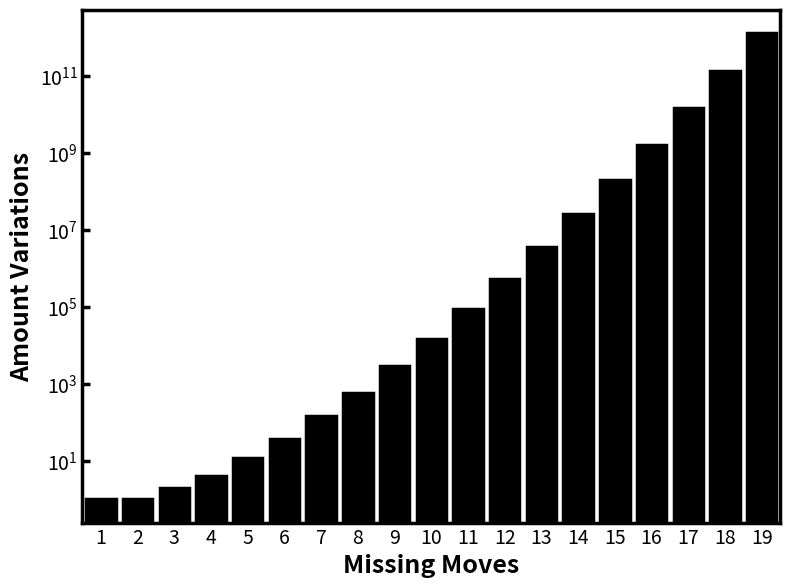

Source code (Python):
import matplotlib.pyplot as plt
import seaborn as sns


def get_amount_combinations(moves):
    move_amount = moves // 2
    if moves % 2 == 0:
        black_amount, white_amount = move_amount, move_amount
    else:
        black_amount, white_amount = move_amount + 1, move_amount

    black_turn = True
    combinations = 1

    while True:
        if black_amount == 0:
            break
        if black_turn:
            combinations *= black_amount
            black_amount -= 1
            black_turn = False
        else:
            combinations *= white_amount
            white_amount -= 1
            black_turn = True

    return combinations


amounts = [get_amount_combinations(i) for i in range(1, 20)]


fig, ax = plt.subplots(figsize=(8, 6), dpi=300)

# Seaborn bar plot with black bars
sns.barplot(
    x=[i for i in range(1, 20)],
    y=amounts,
    errorbar=None,
    color="black",
    edgecolor="black",
    linewidth=2.5,
)

# Axis labels with bold formatting
ax.set_xlabel("Missing Moves", fontsize=18, fontweight="bold")
ax.set_ylabel("Amount Variations", fontsize=18, fontweight="bold")
ax.set_yscale("log")

# Customize tick parameters for better visibility
ax.tick_params(
    axis="both", which="major", labelsize=14, width=2.5, length=6, direction="in"
)

# Set thicker axis spines
for spine in ["top", "right", "bottom", "left"]:
    ax.spines[spine].set_linewidth(2.5)

# Optional: Add grid with subtle styling
# ax.grid(True, linestyle='--', linewidth=0.7, alpha=0.6)

# Adjust layout to prevent cropping of labels
plt.tight_layout()

# Save as a high-resolution PNG (change to PDF if needed)
plt.savefig("barplot_variation_amount.png", dpi=300, bbox_inches="tight")
